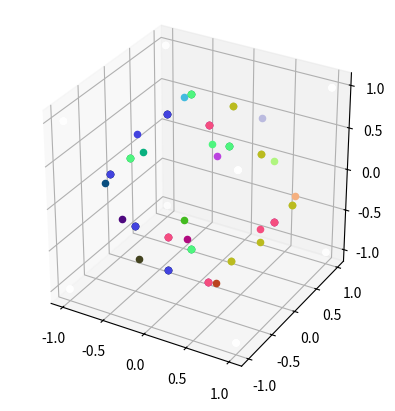

The matplotlib source for this figure:
import matplotlib.pyplot as plt
import math
import numpy as np

class vec2:
    def __init__(self, x, y = None):
        if y is None:
            self.x = x
            self.y = x
        else:
            self.x = x
            self.y = y

    def __add__(self, other):
        if isinstance(other, vec2):
            return vec2(self.x + other.x, self.y + other.y)
        else:
            return vec2(self.x + other, self.y + other)

    def __sub__(self, other):
        if isinstance(other, vec2):
            return vec2(self.x - other.x, self.y - other.y)
        else:
            return vec2(self.x - other, self.y - other)

    def __mul__(self, other):
        if isinstance(other, vec2):
            return vec2(self.x * other.x, self.y * other.y)
        else:
            return vec2(self.x * other, self.y * other)

    def __floordiv__(self, other):
        if isinstance(other, vec2):
            return vec2(self.x // other.x, self.y // other.y)
        else:
            return vec2(self.x // other, self.y // other)

    def __truediv__(self, other):
        if isinstance(other, vec2):
            return vec2(self.x / other.x, self.y / other.y)
        else:
            return vec2(self.x / other, self.y / other)

    def __str__(self):
        return f"vec2({self.x}, {self.y}))"

    def dot(self, other):
        return self.x * other.x + self.y * other.y

    def length(self):
        return math.sqrt(self.x ** 2 + self.y ** 2)

    def normalize(self):
        return self / self.length()

    def frac(self):
        x_i, x_f = math.modf(self.x)
        y_i, y_f = math.modf(self.y)
        return vec2(x_f, y_f)

class vec3(vec2):
    def __init__(self, x, y=None, z=None):
        super().__init__(x, y)
        if z is None:
            self.z = x
        else:
            self.z = z

    def length(self):
        return math.sqrt(self.x ** 2 + self.y ** 2 + self.z ** 2)
    
    def normalize(self):
        return self / self.length()

    def dot(self, other):
        return self.x * other.x + self.y * other.y + self.z * other.z

    def __truediv__(self, other):
        if isinstance(other, vec3):
            return vec3(self.x / other.x, self.y / other.y, self.z / other.z)
        else:
            return vec3(self.x / other, self.y / other, self.z / other)

    def __str__(self):
        return f"vec3({self.x}, {self.y}, {self.z})"


def index_to_uv_offset(idx, counts):
    s_idx = vec2(idx % counts.x, idx // counts.y) + 0.5 - vec2(counts.x * 0.5, 0.5 * counts.y)
    return s_idx / counts

def octahedral_unmap(uv):
    uv = uv.frac()
    uv = uv * 2 - 1
    v = vec3(uv.x, uv.y, 1 - abs(uv.x) - abs(uv.y))
    if v.z < 0:
        v.x = (1-abs(v.y))*math.copysign(1, v.x)
        v.y = (1-abs(v.x))*math.copysign(1, v.y)
    return v.normalize()

def direction(pos : vec2, cascade_id : int, num_cascades : int, resolution : vec2):
    probe_size = vec2(math.pow(2, cascade_id))
    probe_pos = pos / probe_size
    probe_center = probe_pos * probe_size + 0.5
    pos_in_probe = vec2(pos.x % probe_size.x, pos.y % probe_size.y)

    dir_count_per_pixel = 4*4

    uvs = []
    dirs = []
    for d in range(dir_count_per_pixel):
        dir_counts = vec2(math.sqrt(dir_count_per_pixel))
        dir_offset = index_to_uv_offset(d, dir_counts)
        uv_in_probe = (pos_in_probe + 0.5 + dir_offset) / probe_size
        uvs.append(uv_in_probe)
        direction = octahedral_unmap(uv_in_probe)
        dirs.append(direction)

    return uvs, dirs


def main():
    cascade_count = 5
    cascade_id = 1
    resolution = vec2(8, 8)
    probe_size = math.pow(2, cascade_id)
    for x in range(resolution.x):
        for y in range(resolution.y):
            pos = vec2(x, y)
            print(f"pos=({x}, {y})")
            uvs, dirs = direction(pos, cascade_id, cascade_count, resolution)
            uvr = np.array([[uv.x for uv in uvs[i:i+4]] for i in range(4)])
            uvg = np.array([[uv.y for uv in uvs[i:i+4]] for i in range(4)])
            dirsr = np.array([[d.x for d in dirs[i:i+4]] for i in range(4)])
            dirsg = np.array([[d.y for d in dirs[i:i+4]] for i in range(4)])
            dirsb = np.array([[d.z for d in dirs[i:i+4]] for i in range(4)])
            plt.imshow(uvr)
            #print(dirs)

    plt.show()

#main()
# positions_str = """
# 0, 0: (0.03, 0.03)
# 0, 0: (0.09, 0.03)
# 0, 0: (0.16, 0.03)
# 0, 0: (0.22, 0.03)
# 0, 0: (0.03, 0.09)
# 0, 0: (0.09, 0.09)
# 0, 0: (0.16, 0.09)
# 0, 0: (0.22, 0.09)
# 0, 0: (0.03, 0.16)
# 0, 0: (0.09, 0.16)
# 0, 0: (0.16, 0.16)
# 0, 0: (0.22, 0.16)
# 0, 0: (0.03, 0.22)
# 0, 0: (0.09, 0.22)
# 0, 0: (0.16, 0.22)
# 0, 0: (0.22, 0.22)
# 1, 0: (0.28, 0.03)
# 1, 0: (0.34, 0.03)
# 1, 0: (0.41, 0.03)
# 1, 0: (0.47, 0.03)
# 1, 0: (0.28, 0.09)
# 1, 0: (0.34, 0.09)
# 1, 0: (0.41, 0.09)
# 1, 0: (0.47, 0.09)
# 1, 0: (0.28, 0.16)
# 1, 0: (0.34, 0.16)
# 1, 0: (0.41, 0.16)
# 1, 0: (0.47, 0.16)
# 1, 0: (0.28, 0.22)
# 1, 0: (0.34, 0.22)
# 1, 0: (0.41, 0.22)
# 1, 0: (0.47, 0.22)
# 2, 0: (0.53, 0.03)
# 2, 0: (0.59, 0.03)
# 2, 0: (0.66, 0.03)
# 2, 0: (0.72, 0.03)
# 2, 0: (0.53, 0.09)
# 2, 0: (0.59, 0.09)
# 2, 0: (0.66, 0.09)
# 2, 0: (0.72, 0.09)
# 2, 0: (0.53, 0.16)
# 2, 0: (0.59, 0.16)
# 2, 0: (0.66, 0.16)
# 2, 0: (0.72, 0.16)
# 2, 0: (0.53, 0.22)
# 2, 0: (0.59, 0.22)
# 2, 0: (0.66, 0.22)
# 2, 0: (0.72, 0.22)
# 3, 0: (0.78, 0.03)
# 3, 0: (0.84, 0.03)
# 3, 0: (0.91, 0.03)
# 3, 0: (0.97, 0.03)
# 3, 0: (0.78, 0.09)
# 3, 0: (0.84, 0.09)
# 3, 0: (0.91, 0.09)
# 3, 0: (0.97, 0.09)
# 3, 0: (0.78, 0.16)
# 3, 0: (0.84, 0.16)
# 3, 0: (0.91, 0.16)
# 3, 0: (0.97, 0.16)
# 3, 0: (0.78, 0.22)
# 3, 0: (0.84, 0.22)
# 3, 0: (0.91, 0.22)
# 3, 0: (0.97, 0.22)
# 0, 1: (0.03, 0.28)
# 0, 1: (0.09, 0.28)
# 0, 1: (0.16, 0.28)
# 0, 1: (0.22, 0.28)
# 0, 1: (0.03, 0.34)
# 0, 1: (0.09, 0.34)
# 0, 1: (0.16, 0.34)
# 0, 1: (0.22, 0.34)
# 0, 1: (0.03, 0.41)
# 0, 1: (0.09, 0.41)
# 0, 1: (0.16, 0.41)
# 0, 1: (0.22, 0.41)
# 0, 1: (0.03, 0.47)
# 0, 1: (0.09, 0.47)
# 0, 1: (0.16, 0.47)
# 0, 1: (0.22, 0.47)
# 1, 1: (0.28, 0.28)
# 1, 1: (0.34, 0.28)
# 1, 1: (0.41, 0.28)
# 1, 1: (0.47, 0.28)
# 1, 1: (0.28, 0.34)
# 1, 1: (0.34, 0.34)
# 1, 1: (0.41, 0.34)
# 1, 1: (0.47, 0.34)
# 1, 1: (0.28, 0.41)
# 1, 1: (0.34, 0.41)
# 1, 1: (0.41, 0.41)
# 1, 1: (0.47, 0.41)
# 1, 1: (0.28, 0.47)
# 1, 1: (0.34, 0.47)
# 1, 1: (0.41, 0.47)
# 1, 1: (0.47, 0.47)
# 2, 1: (0.53, 0.28)
# 2, 1: (0.59, 0.28)
# 2, 1: (0.66, 0.28)
# 2, 1: (0.72, 0.28)
# 2, 1: (0.53, 0.34)
# 2, 1: (0.59, 0.34)
# 2, 1: (0.66, 0.34)
# 2, 1: (0.72, 0.34)
# 2, 1: (0.53, 0.41)
# 2, 1: (0.59, 0.41)
# 2, 1: (0.66, 0.41)
# 2, 1: (0.72, 0.41)
# 2, 1: (0.53, 0.47)
# 2, 1: (0.59, 0.47)
# 2, 1: (0.66, 0.47)
# 2, 1: (0.72, 0.47)
# 3, 1: (0.78, 0.28)
# 3, 1: (0.84, 0.28)
# 3, 1: (0.91, 0.28)
# 3, 1: (0.97, 0.28)
# 3, 1: (0.78, 0.34)
# 3, 1: (0.84, 0.34)
# 3, 1: (0.91, 0.34)
# 3, 1: (0.97, 0.34)
# 3, 1: (0.78, 0.41)
# 3, 1: (0.84, 0.41)
# 3, 1: (0.91, 0.41)
# 3, 1: (0.97, 0.41)
# 3, 1: (0.78, 0.47)
# 3, 1: (0.84, 0.47)
# 3, 1: (0.91, 0.47)
# 3, 1: (0.97, 0.47)
# 0, 2: (0.03, 0.53)
# 0, 2: (0.09, 0.53)
# 0, 2: (0.16, 0.53)
# 0, 2: (0.22, 0.53)
# 0, 2: (0.03, 0.59)
# 0, 2: (0.09, 0.59)
# 0, 2: (0.16, 0.59)
# 0, 2: (0.22, 0.59)
# 0, 2: (0.03, 0.66)
# 0, 2: (0.09, 0.66)
# 0, 2: (0.16, 0.66)
# 0, 2: (0.22, 0.66)
# 0, 2: (0.03, 0.72)
# 0, 2: (0.09, 0.72)
# 0, 2: (0.16, 0.72)
# 0, 2: (0.22, 0.72)
# 1, 2: (0.28, 0.53)
# 1, 2: (0.34, 0.53)
# 1, 2: (0.41, 0.53)
# 1, 2: (0.47, 0.53)
# 1, 2: (0.28, 0.59)
# 1, 2: (0.34, 0.59)
# 1, 2: (0.41, 0.59)
# 1, 2: (0.47, 0.59)
# 1, 2: (0.28, 0.66)
# 1, 2: (0.34, 0.66)
# 1, 2: (0.41, 0.66)
# 1, 2: (0.47, 0.66)
# 1, 2: (0.28, 0.72)
# 1, 2: (0.34, 0.72)
# 1, 2: (0.41, 0.72)
# 1, 2: (0.47, 0.72)
# 2, 2: (0.53, 0.53)
# 2, 2: (0.59, 0.53)
# 2, 2: (0.66, 0.53)
# 2, 2: (0.72, 0.53)
# 2, 2: (0.53, 0.59)
# 2, 2: (0.59, 0.59)
# 2, 2: (0.66, 0.59)
# 2, 2: (0.72, 0.59)
# 2, 2: (0.53, 0.66)
# 2, 2: (0.59, 0.66)
# 2, 2: (0.66, 0.66)
# 2, 2: (0.72, 0.66)
# 2, 2: (0.53, 0.72)
# 2, 2: (0.59, 0.72)
# 2, 2: (0.66, 0.72)
# 2, 2: (0.72, 0.72)
# 3, 2: (0.78, 0.53)
# 3, 2: (0.84, 0.53)
# 3, 2: (0.91, 0.53)
# 3, 2: (0.97, 0.53)
# 3, 2: (0.78, 0.59)
# 3, 2: (0.84, 0.59)
# 3, 2: (0.91, 0.59)
# 3, 2: (0.97, 0.59)
# 3, 2: (0.78, 0.66)
# 3, 2: (0.84, 0.66)
# 3, 2: (0.91, 0.66)
# 3, 2: (0.97, 0.66)
# 3, 2: (0.78, 0.72)
# 3, 2: (0.84, 0.72)
# 3, 2: (0.91, 0.72)
# 3, 2: (0.97, 0.72)
# 0, 3: (0.03, 0.78)
# 0, 3: (0.09, 0.78)
# 0, 3: (0.16, 0.78)
# 0, 3: (0.22, 0.78)
# 0, 3: (0.03, 0.84)
# 0, 3: (0.09, 0.84)
# 0, 3: (0.16, 0.84)
# 0, 3: (0.22, 0.84)
# 0, 3: (0.03, 0.91)
# 0, 3: (0.09, 0.91)
# 0, 3: (0.16, 0.91)
# 0, 3: (0.22, 0.91)
# 0, 3: (0.03, 0.97)
# 0, 3: (0.09, 0.97)
# 0, 3: (0.16, 0.97)
# 0, 3: (0.22, 0.97)
# 1, 3: (0.28, 0.78)
# 1, 3: (0.34, 0.78)
# 1, 3: (0.41, 0.78)
# 1, 3: (0.47, 0.78)
# 1, 3: (0.28, 0.84)
# 1, 3: (0.34, 0.84)
# 1, 3: (0.41, 0.84)
# 1, 3: (0.47, 0.84)
# 1, 3: (0.28, 0.91)
# 1, 3: (0.34, 0.91)
# 1, 3: (0.41, 0.91)
# 1, 3: (0.47, 0.91)
# 1, 3: (0.28, 0.97)
# 1, 3: (0.34, 0.97)
# 1, 3: (0.41, 0.97)
# 1, 3: (0.47, 0.97)
# 2, 3: (0.53, 0.78)
# 2, 3: (0.59, 0.78)
# 2, 3: (0.66, 0.78)
# 2, 3: (0.72, 0.78)
# 2, 3: (0.53, 0.84)
# 2, 3: (0.59, 0.84)
# 2, 3: (0.66, 0.84)
# 2, 3: (0.72, 0.84)
# 2, 3: (0.53, 0.91)
# 2, 3: (0.59, 0.91)
# 2, 3: (0.66, 0.91)
# 2, 3: (0.72, 0.91)
# 2, 3: (0.53, 0.97)
# 2, 3: (0.59, 0.97)
# 2, 3: (0.66, 0.97)
# 2, 3: (0.72, 0.97)
# 3, 3: (0.78, 0.78)
# 3, 3: (0.84, 0.78)
# 3, 3: (0.91, 0.78)
# 3, 3: (0.97, 0.78)
# 3, 3: (0.78, 0.84)
# 3, 3: (0.84, 0.84)
# 3, 3: (0.91, 0.84)
# 3, 3: (0.97, 0.84)
# 3, 3: (0.78, 0.91)
# 3, 3: (0.84, 0.91)
# 3, 3: (0.91, 0.91)
# 3, 3: (0.97, 0.91)
# 3, 3: (0.78, 0.97)
# 3, 3: (0.84, 0.97)
# 3, 3: (0.91, 0.97)
# 3, 3: (0.97, 0.97)"""
#
# def costheta_unmap(uv):
#     phi = uv.x * 2 * math.pi
#     theta = uv.y * math.pi
#     return (math.sin(phi) * math.sin(theta), math.cos(phi) * math.sin(theta), math.cos(theta))
#
# ex, ey in [-1,1]
def oct_decode(ex, ey):
    vx = abs(ex); vy = abs(ey)
    sdist = 1 - (vx + vy)
    r = 1 - abs(sdist)
    phi = (1 if r == 0 else (vy - vx) / r + 1) * math.pi / 4
    r2 = r * r
    z = math.copysign(1 - r2, sdist)
    cosp = math.copysign(math.cos(phi), ex)
    sinp = math.copysign(math.sin(phi), ey)
    rscl = r * math.sqrt(2 - r2)
    return (cosp * rscl, sinp * rscl, z)
#
# def frac(x):
#     return x - int(x)
# # ex, ey in [0,1]
# def oct_unmap(ex, ey):
#     ex = frac(ex); ey = frac(ey)
#     ex = 2 * ex - 1; ey = 2 * ey - 1
#     vx = ex; vy = ey; vz = 1 - abs(ex) - abs(ey)
#     if vz < 0:
#         vx = math.copysign(1-abs(vy), vx)
#         vy = math.copysign(1-abs(vx), vy)
#     l = math.sqrt(vx ** 2 + vy ** 2 + vz ** 2)
#     return (vx / l, vy / l, vz / l)
#
# pos_s = []
# for line in positions_str.split("\n"):
#     if not line: continue
#     p_id = (int(line[0]), int(line[3]))
#     p_s = line.index("(")
#     p_e = line.index(")")
#     p = list(map(float, line[p_s+1:p_e].split(",")))
#     c = list(map(lambda x: x/4, p_id))
#     pos_s.append((c, p))
#
# xs = [p[0] for _, p in pos_s]
# ys = [p[1] for _, p in pos_s]
# cols = [(c[0],c[1],0) for c, _ in pos_s]
# cols = [tuple(map(lambda x: x if x > 0 else -x, costheta_unmap(vec2(xs[i], ys[i])))) for i in range(len(xs))]
# cols = [tuple(map(lambda x: x if x > 0 else 0, oct_decode(xs[i] * 2 - 1, ys[i] * 2 - 1))) for i in range(len(xs))]
# cols2 = [tuple(map(lambda x: x if x > 0 else 0, oct_unmap(xs[i], ys[i]))) for i in range(len(xs))]
#
# fig, (ax1, ax2) = plt.subplots(2)
# ax1.scatter(xs, ys, c=cols)
# ax2.scatter(xs, ys, c=cols2)
# plt.show()


def idx2uv(d, dir_counts, pip, probe_size):
    offset = index_to_uv_offset(d, dir_counts)
    uv = (pip + 0.5 + offset) / probe_size
    return uv

def idx2dir(d, dir_counts, pip, probe_size):
    offset = index_to_uv_offset(d, dir_counts)
    uv = (pip + 0.5 + offset) / probe_size
    uv = uv * 2 - 1
    # return uv
    return oct_decode(uv.x, uv.y)

def merge_targets(src_pos, probe_size, pip, d):
    ret = []
    ups = probe_size * 2
    
    # nup = src_pos // 2
    # piup = vec2(src_pos.x % ups, src_pos.y % ups)
    # uptl = nup - (vec2(1,1) - piup)

    uptl = (((src_pos + 0.5) * probe_size) / ups - 0.5) // 1

    ldi = (pip.x + pip.y * probe_size) * 4 # -> [0,4,8,12]
    udi = ldi + d # [0,1,2,3|4,5,6,7|8,9,10,11|12,13,14,15]
    # have: [00,10,20,30|01,11,12,13|02,12,22,23|03,13,23,33]
    do = vec2(udi % ups, udi // ups) 
    # want: [00,10,01,11|20,30,21,31|02,12,03,13|22,32,23,33]
    do = (vec2(0,0), vec2(1,0), vec2(0,1), vec2(1,1))[d] + pip * 2 
    # return uptl * ups + do
    for i in range(4):
        offset = (vec2(0,0), vec2(1,0), vec2(0,1), vec2(1,1))[i]
        upid = uptl + offset
        upst = upid * ups
        st = upst + do
        ret.append(st)
    return ret


def do_single_probe(cascade_idx):
    probe_size = 1 << (cascade_idx + 1)
    upper_probe_size = probe_size * 2
    probe = [] # [[(t, [m;4]);4];ps*ps]
    for x in range(probe_size):
        for y in range(probe_size):
            pip = vec2(x, y)
            probe_dirs = []
            for d in range(4):
                direction = idx2dir(d, vec2(2,2), pip, probe_size)
                mt = merge_targets(vec2(probe_size,probe_size), probe_size, pip, d)[0]
                pos_in_upper_probe = vec2(mt.x % upper_probe_size, mt.y % upper_probe_size)
                merge_dirs = [idx2dir(md, vec2(2,2), pos_in_upper_probe, upper_probe_size) for md in range(4)]
                 
                probe_dirs.append((direction, merge_dirs))
            probe.append(probe_dirs)
    colors = ["red",      "lime",      "blue", "black", 
              "deeppink", "green",     "cyan", "grey"]
    def colorfrom3tup(x):
        x = list(map(lambda e: e * 0.5 + 0.5, x))
        r = int(x[0] * 255)
        g = int(x[1] * 255)
        b = int(x[2] * 255)
        return f"#{r:02X}{g:02X}{b:02X}"
    colors2 = [colorfrom3tup(probe[g][d][0]) for g in range(probe_size * probe_size) for d in range(4)]
    fig = plt.figure()
    ax = fig.add_subplot(111, projection="3d")
    for g in range(probe_size*probe_size):
        # ax = fig.add_subplot(probe_size, probe_size, 1+g, projection="3d")
        # ax = fig.add_subplot(probe_size, probe_size, 1+g)
        boundsx = (-1, -1, -1, -1,  1,  1,  1,  1)
        boundsy = (-1, -1,  1,  1, -1, -1,  1,  1)
        boundsz = (-1,  1, -1,  1, -1,  1, -1,  1)
        ax.scatter(boundsx, boundsy, boundsz, c="white")
        # ax.scatter(boundsx, boundsy, c="white")
        ax.set_aspect("equal")
        for d in range(4):
            target, merges = probe[g][d]
            # ax.scatter(*target, c=colors[d])
            ax.scatter(*target, c=colors2[g*4+d])
            # ax.scatter(target.x, target.y, c=colors[d])
            for m in merges:
                # ax.scatter(*m, c=colors[d+4])
                ax.scatter(*m, c=colors2[g*4+d])
                # ax.scatter(m.x, m.y, c=colors[d+4])
    
    plt.show()

def show_uvs():
    probe_size = 2
    probe = [] # [[u, v; 4]; ps*ps]
    for x in range(probe_size):
        for y in range(probe_size):
            pip = vec2(x, y)
            probe_uvs = []
            for d in range(4):
                uv = idx2uv(d, vec2(2,2), pip, probe_size)
                probe_uvs.append(uv)
            probe.append(probe_uvs)
    fig = plt.figure()
    ax = fig.add_subplot(111)
    # flat = [i for g in [(uv.x, uv.y, f"#{int(255*uv.x):02X}{int(255*uv.y):02X}00") for d in probe for uv in d] for i in g]
    xs = [uv.x for d in probe for uv in d]
    ys = [uv.y for d in probe for uv in d]
    cs = [f"#{int(255*uv.x):02X}{int(255*uv.y):02X}00" for d in probe for uv in d]
    ax.scatter(xs, ys, c=cs)
    # ax.scatter(flat[0::3], flat[1::3], c=flat[2::3])
    plt.show()

#show_uvs()
#do_single_probe(0)

def leak_dirs(ups, pip):
    offsets = [vec2(0,0),vec2(1,0),vec2(0,1),vec2(1,1)]
    dirs = []
    for d in range(4):
        direction = idx2dir(d, vec2(2,2), offsets[d] + pip * 2, ups)
        dirs.append(direction)
    return dirs

def find_out():
    probe_size = 2
    upper_probe_size = probe_size * 2
    probe = [] # [[(t, [m;4]);4];ps*ps]
    for x in range(probe_size):
        for y in range(probe_size):
            pip = vec2(x, y)
            probe_dirs = []
            for d in range(4):
                direction = idx2dir(d, vec2(2,2), pip, probe_size)
                uppers = leak_dirs(upper_probe_size, pip)
                probe_dirs.append((direction, uppers))
            probe.append(probe_dirs)
    colors = ["red",      "lime",      "blue", "black", 
              "deeppink", "green",     "cyan", "grey"]
    def colorfrom3tup(x):
        x = list(map(lambda e: e * 0.5 + 0.5, x))
        r = int(x[0] * 255)
        g = int(x[1] * 255)
        b = int(x[2] * 255)
        return f"#{r:02X}{g:02X}{b:02X}"
    colors2 = [colorfrom3tup(probe[g][d][0]) for g in range(probe_size * probe_size) for d in range(4)]
    fig = plt.figure()
    ax = fig.add_subplot(111, projection="3d")
    for g in range(probe_size*probe_size):
        # ax = fig.add_subplot(probe_size, probe_size, 1+g, projection="3d")
        # ax = fig.add_subplot(probe_size, probe_size, 1+g)
        boundsx = (-1, -1, -1, -1,  1,  1,  1,  1)
        boundsy = (-1, -1,  1,  1, -1, -1,  1,  1)
        boundsz = (-1,  1, -1,  1, -1,  1, -1,  1)
        ax.scatter(boundsx, boundsy, boundsz, c="white")
        # ax.scatter(boundsx, boundsy, c="white")
        ax.set_aspect("equal")
        for d in range(4):
            target, merges = probe[g][d]
            # ax.scatter(*target, c=colors[d])
            ax.scatter(*target, c=colors2[g*4+d])
            # ax.scatter(target.x, target.y, c=colors[d])
            for m in merges:
                # ax.scatter(*m, c=colors[d+4])
                ax.scatter(*m, c=colors2[g*4+d])
                # ax.scatter(m.x, m.y, c=colors[d+4])
    
    plt.show()

find_out()
